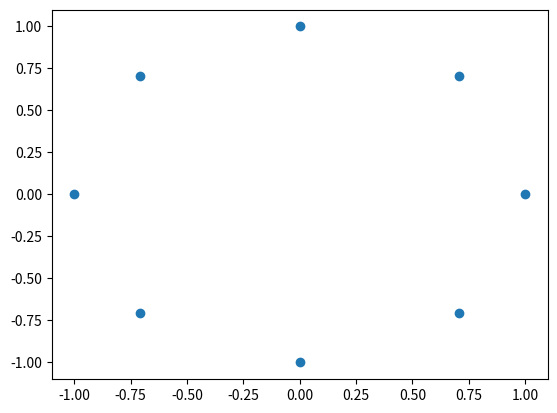

Here is the Python script that generated this plot:
import math
import matplotlib.pyplot as plt

def rotate(x,y, a):
	a = math.radians(a)
	a_p = math.asin(y)
	#print(math.degrees(a_p))

	m = math.hypot(x,y)
	x_r = m*math.cos(a + a_p)
	y_r = m*math.sin(a + a_p)

	return x_r, y_r


points = []
for i in range(0,360, 45):
	points.append(rotate(1,0, i))


plt.scatter([p[0] for p in points], [p[1] for p in points])
plt.show()
